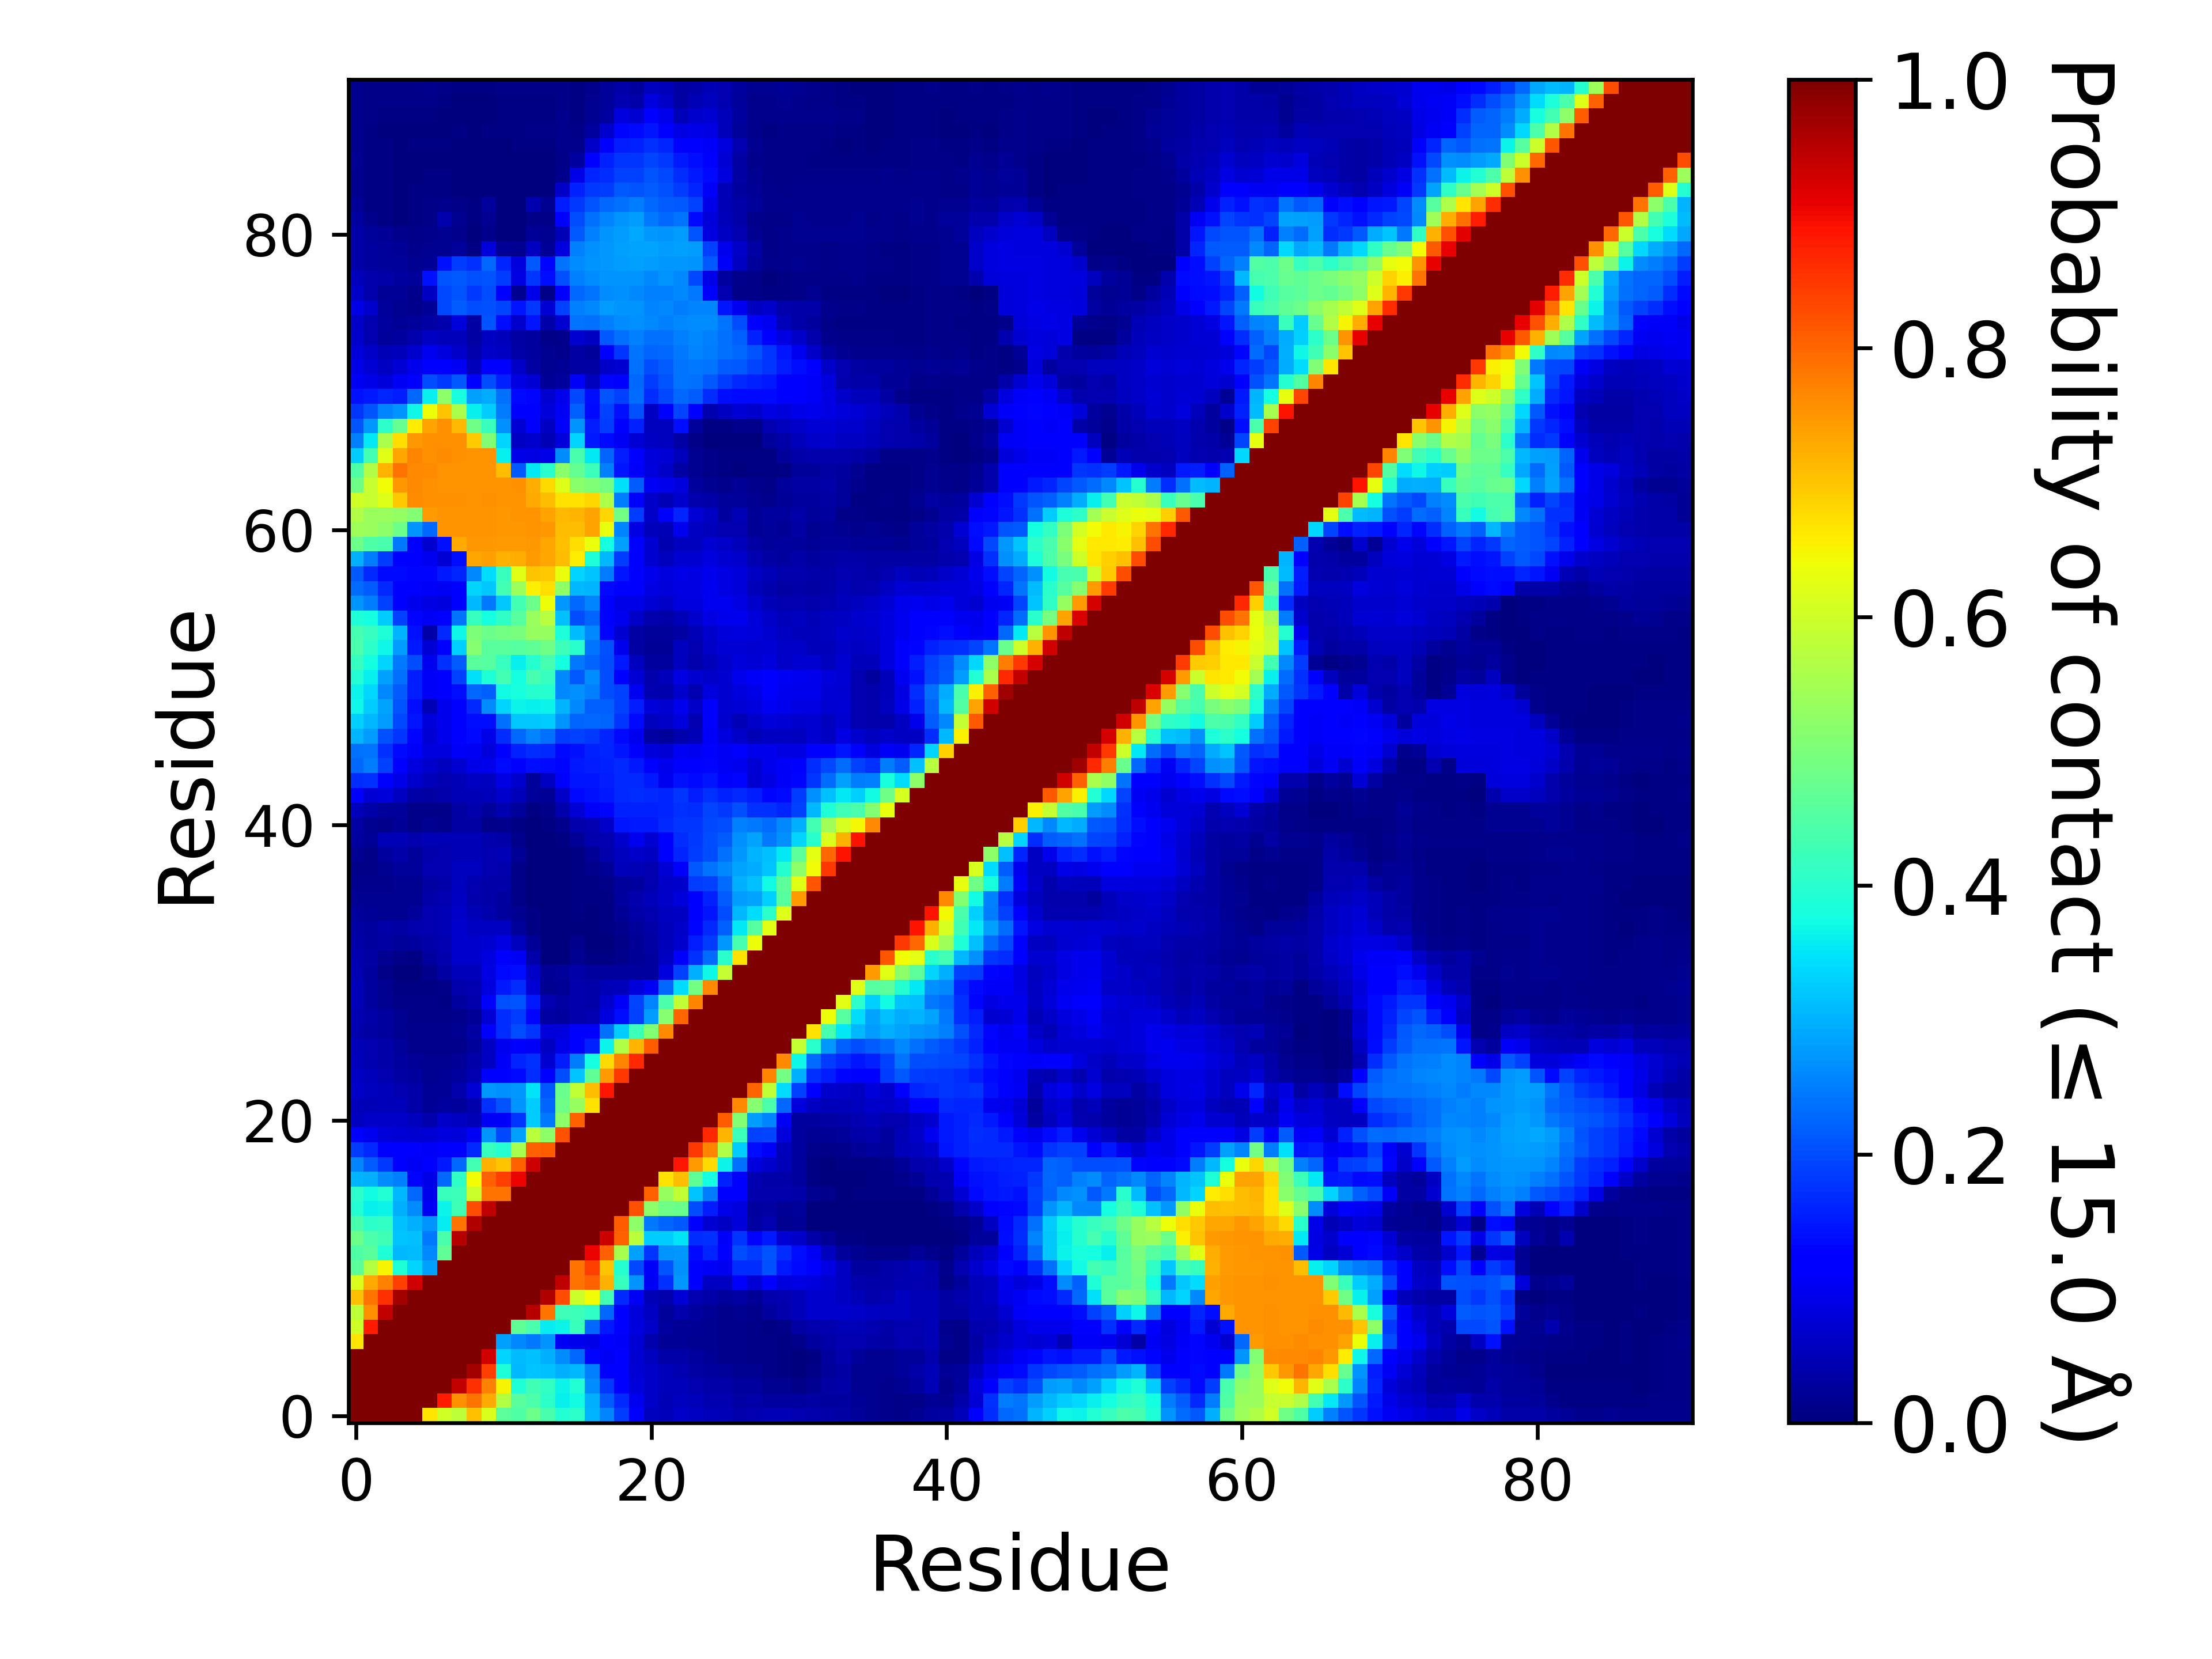

Source data for this figure (header and first rows):
, 1, 2, 3, 4, 5, 6, 7, 8, 9, 10, 11, 12, 13, 14, 15, 16, 17, 18, 19, 20, 21, 22, 23
1, 1.0, 1.0, 1.0, 1.0, 1.0, 0.6646, 0.6021, 0.579, 0.7051, 0.6151, 0.4625, 0.4492, 0.4813, 0.4377, 0.3939, 0.4034, 0.3035, 0.2545, 0.1865, 0.1156, 0.05835, 0.05312, 0.06337
2, 1.0, 1.0, 1.0, 1.0, 1.0, 1.0, 0.8791, 0.7555, 0.7876, 0.7295, 0.5669, 0.4572, 0.4431, 0.4033, 0.3601, 0.3744, 0.2979, 0.2179, 0.1648, 0.09925, 0.06415, 0.04737, 0.05512
3, 1.0, 1.0, 1.0, 1.0, 1.0, 1.0, 1.0, 0.939, 0.8583, 0.77, 0.6488, 0.3904, 0.4277, 0.413, 0.366, 0.3915, 0.2623, 0.1819, 0.1247, 0.08082, 0.06387, 0.05377, 0.05172
4, 1.0, 1.0, 1.0, 1.0, 1.0, 1.0, 1.0, 1.0, 0.9652, 0.8409, 0.3884, 0.3075, 0.3175, 0.3161, 0.299, 0.3081, 0.2507, 0.1181, 0.1176, 0.07547, 0.06367, 0.05127, 0.04595
5, 1.0, 1.0, 1.0, 1.0, 1.0, 1.0, 1.0, 1.0, 1.0, 0.9282, 0.3329, 0.3122, 0.3126, 0.2986, 0.2622, 0.2287, 0.1289, 0.1051, 0.1211, 0.07372, 0.05565, 0.036, 0.03792
6, 0.6646, 1.0, 1.0, 1.0, 1.0, 1.0, 1.0, 1.0, 1.0, 1.0, 0.2845, 0.2596, 0.245, 0.2724, 0.1027, 0.09582, 0.09087, 0.125, 0.1057, 0.07557, 0.04065, 0.02297, 0.01957
7, 0.6021, 0.8791, 1.0, 1.0, 1.0, 1.0, 1.0, 1.0, 1.0, 1.0, 1.0, 0.4662, 0.4377, 0.3586, 0.3666, 0.4218, 0.2279, 0.1485, 0.1132, 0.08212, 0.06615, 0.02797, 0.02182
8, 0.579, 0.7555, 0.939, 1.0, 1.0, 1.0, 1.0, 1.0, 1.0, 1.0, 1.0, 1.0, 0.9531, 0.7887, 0.4287, 0.4255, 0.4095, 0.2267, 0.1141, 0.08142, 0.06022, 0.02527, 0.0424
9, 0.7051, 0.7876, 0.8583, 0.9652, 1.0, 1.0, 1.0, 1.0, 1.0, 1.0, 1.0, 1.0, 1.0, 0.9554, 0.8263, 0.5943, 0.6407, 0.4301, 0.1651, 0.1035, 0.05055, 0.04225, 0.0767
10, 0.6151, 0.7295, 0.77, 0.8409, 0.9282, 1.0, 1.0, 1.0, 1.0, 1.0, 1.0, 1.0, 1.0, 1.0, 0.9432, 0.7853, 0.8083, 0.7189, 0.4164, 0.2719, 0.1016, 0.1735, 0.2762
11, 0.4625, 0.5669, 0.6488, 0.3884, 0.3329, 0.2845, 1.0, 1.0, 1.0, 1.0, 1.0, 1.0, 1.0, 1.0, 1.0, 0.7853, 0.8414, 0.7013, 0.3956, 0.1982, 0.1069, 0.209, 0.2676
12, 0.4492, 0.4572, 0.3904, 0.3075, 0.3122, 0.2596, 0.4662, 1.0, 1.0, 1.0, 1.0, 1.0, 1.0, 1.0, 1.0, 1.0, 0.906, 0.805, 0.5546, 0.2825, 0.1782, 0.2728, 0.2739
13, 0.4813, 0.4431, 0.4277, 0.3175, 0.3126, 0.245, 0.4377, 0.9531, 1.0, 1.0, 1.0, 1.0, 1.0, 1.0, 1.0, 1.0, 1.0, 0.9333, 0.8071, 0.5767, 0.3265, 0.3258, 0.3487
14, 0.4377, 0.4033, 0.413, 0.3161, 0.2986, 0.2724, 0.3586, 0.7887, 0.9554, 1.0, 1.0, 1.0, 1.0, 1.0, 1.0, 1.0, 1.0, 1.0, 0.8118, 0.5226, 0.2445, 0.2241, 0.2126
15, 0.3939, 0.3601, 0.366, 0.299, 0.2622, 0.1027, 0.3666, 0.4287, 0.8263, 0.9432, 1.0, 1.0, 1.0, 1.0, 1.0, 1.0, 1.0, 1.0, 1.0, 0.8206, 0.5234, 0.4879, 0.4791
16, 0.4034, 0.3744, 0.3915, 0.3081, 0.2287, 0.09582, 0.4218, 0.4255, 0.5943, 0.7853, 0.7853, 1.0, 1.0, 1.0, 1.0, 1.0, 1.0, 1.0, 1.0, 1.0, 0.8062, 0.5324, 0.5828
17, 0.3035, 0.2979, 0.2623, 0.2507, 0.1289, 0.09087, 0.2279, 0.4095, 0.6407, 0.8083, 0.8414, 0.906, 1.0, 1.0, 1.0, 1.0, 1.0, 1.0, 1.0, 1.0, 1.0, 0.6695, 0.7072
18, 0.2545, 0.2179, 0.1819, 0.1181, 0.1051, 0.125, 0.1485, 0.2267, 0.4301, 0.7189, 0.7013, 0.805, 0.9333, 1.0, 1.0, 1.0, 1.0, 1.0, 1.0, 1.0, 1.0, 1.0, 0.8849
19, 0.1865, 0.1648, 0.1247, 0.1176, 0.1211, 0.1057, 0.1132, 0.1141, 0.1651, 0.4164, 0.3956, 0.5546, 0.8071, 0.8118, 1.0, 1.0, 1.0, 1.0, 1.0, 1.0, 1.0, 1.0, 1.0
20, 0.1156, 0.09925, 0.08082, 0.07547, 0.07372, 0.07557, 0.08212, 0.08142, 0.1035, 0.2719, 0.1982, 0.2825, 0.5767, 0.5226, 0.8206, 1.0, 1.0, 1.0, 1.0, 1.0, 1.0, 1.0, 1.0
21, 0.05835, 0.06415, 0.06387, 0.06367, 0.05565, 0.04065, 0.06615, 0.06022, 0.05055, 0.1016, 0.1069, 0.1782, 0.3265, 0.2445, 0.5234, 0.8062, 1.0, 1.0, 1.0, 1.0, 1.0, 1.0, 1.0
22, 0.05312, 0.04737, 0.05377, 0.05127, 0.036, 0.02297, 0.02797, 0.02527, 0.04225, 0.1735, 0.209, 0.2728, 0.3258, 0.2241, 0.4879, 0.5324, 0.6695, 1.0, 1.0, 1.0, 1.0, 1.0, 1.0
23, 0.06337, 0.05512, 0.05172, 0.04595, 0.03792, 0.01957, 0.02182, 0.0424, 0.0767, 0.2762, 0.2676, 0.2739, 0.3487, 0.2126, 0.4791, 0.5828, 0.7072, 0.8849, 1.0, 1.0, 1.0, 1.0, 1.0
24, 0.06202, 0.05175, 0.04362, 0.03352, 0.02735, 0.01845, 0.02165, 0.0277, 0.04532, 0.1149, 0.1257, 0.1346, 0.1709, 0.1173, 0.2028, 0.3168, 0.4672, 0.7451, 0.8494, 1.0, 1.0, 1.0, 1.0
25, 0.05267, 0.0463, 0.0373, 0.02885, 0.02225, 0.01607, 0.01602, 0.02307, 0.0383, 0.0608, 0.1083, 0.1634, 0.1736, 0.0722, 0.1541, 0.2486, 0.3754, 0.6765, 0.7694, 0.865, 1.0, 1.0, 1.0
26, 0.04882, 0.0436, 0.03542, 0.0242, 0.01372, 0.01255, 0.01292, 0.01525, 0.02527, 0.06042, 0.1009, 0.1284, 0.1087, 0.0608, 0.09252, 0.1235, 0.159, 0.3654, 0.5643, 0.7181, 0.8106, 1.0, 1.0
27, 0.041, 0.03412, 0.02865, 0.01677, 0.01355, 0.01287, 0.01315, 0.01622, 0.03135, 0.1109, 0.1688, 0.2003, 0.1773, 0.08122, 0.08497, 0.1156, 0.1109, 0.2346, 0.3254, 0.4242, 0.5093, 0.7633, 1.0
28, 0.04492, 0.03565, 0.02835, 0.01572, 0.01142, 0.009925, 0.00915, 0.01307, 0.02132, 0.07465, 0.1683, 0.1874, 0.1323, 0.03215, 0.0311, 0.04137, 0.04455, 0.08207, 0.1406, 0.1909, 0.2789, 0.5134, 0.8034
29, 0.04937, 0.02972, 0.01702, 0.0104, 0.01105, 0.009375, 0.006275, 0.02772, 0.04227, 0.1274, 0.2042, 0.2098, 0.1486, 0.04357, 0.03132, 0.0408, 0.03837, 0.06775, 0.1065, 0.1923, 0.2541, 0.4415, 0.5857
30, 0.04905, 0.0288, 0.01902, 0.004975, 0.005275, 0.00615, 0.009025, 0.03975, 0.04487, 0.08517, 0.1506, 0.1686, 0.07697, 0.01762, 0.02307, 0.04135, 0.03532, 0.0486, 0.05387, 0.081, 0.1054, 0.23, 0.3423
31, 0.04372, 0.02852, 0.01055, 0.001875, 0.000825, 0.01295, 0.0326, 0.05185, 0.05282, 0.08697, 0.1359, 0.1389, 0.06397, 0.02222, 0.024, 0.03847, 0.02832, 0.02945, 0.0277, 0.02987, 0.0306, 0.0854, 0.1883
32, 0.04267, 0.03395, 0.01827, 0.0104, 0.007425, 0.02802, 0.04042, 0.06682, 0.06695, 0.0829, 0.1194, 0.1017, 0.03682, 0.0025, 0.003825, 0.01792, 0.006625, 0.006275, 0.0122, 0.02045, 0.03007, 0.06012, 0.1095
33, 0.03662, 0.02782, 0.0326, 0.02682, 0.02935, 0.03792, 0.0459, 0.06957, 0.06717, 0.074, 0.08745, 0.05767, 0.02247, 0.0007, 0.0009, 0.01375, 0.00355, 0.00255, 0.009575, 0.02015, 0.03442, 0.05372, 0.06812
34, 0.03212, 0.02777, 0.03625, 0.03487, 0.03925, 0.04605, 0.05012, 0.06822, 0.06215, 0.06015, 0.06192, 0.0255, 0.005075, 0.0005, 0.001275, 0.00235, 0.00285, 0.005875, 0.01412, 0.02645, 0.03892, 0.0544, 0.065
35, 0.0263, 0.02327, 0.01887, 0.01882, 0.0236, 0.04535, 0.04895, 0.0645, 0.0483, 0.04062, 0.0307, 0.01592, 0.00655, 0.0008, 0.000575, 0.003925, 0.002625, 0.005375, 0.02305, 0.03517, 0.04412, 0.0577, 0.0603
36, 0.01795, 0.01585, 0.01927, 0.01925, 0.01725, 0.03685, 0.04342, 0.0595, 0.04152, 0.03837, 0.0301, 0.01137, 0.00275, 0.000475, 0.0016, 0.005375, 0.005825, 0.004075, 0.0295, 0.04085, 0.05092, 0.06485, 0.0801
37, 0.01535, 0.01225, 0.01525, 0.0164, 0.01612, 0.03302, 0.03842, 0.05555, 0.046, 0.03887, 0.03782, 0.01022, 0.00105, 0.00085, 0.001575, 0.005825, 0.0065, 0.0105, 0.02547, 0.0301, 0.0451, 0.06367, 0.06755
38, 0.01015, 0.0084, 0.01727, 0.02442, 0.02497, 0.044, 0.04442, 0.0579, 0.05475, 0.04312, 0.0406, 0.01042, 0.0025, 0.0011, 0.001375, 0.0059, 0.01397, 0.02127, 0.05332, 0.0502, 0.04605, 0.07655, 0.1271
39, 0.01712, 0.00955, 0.02997, 0.0355, 0.0251, 0.0404, 0.04305, 0.0505, 0.04942, 0.04552, 0.04752, 0.02117, 0.00245, 0.0006, 0.000475, 0.004525, 0.0196, 0.03942, 0.05837, 0.06375, 0.06187, 0.1184, 0.1624
40, 0.02902, 0.02247, 0.05, 0.0497, 0.04017, 0.04792, 0.04917, 0.04852, 0.04795, 0.04005, 0.03645, 0.01227, 0.0015, 0.001075, 0.00405, 0.02197, 0.0412, 0.04532, 0.06997, 0.09772, 0.07365, 0.1279, 0.1686
41, 0.03132, 0.01767, 0.0124, 0.02285, 0.01122, 0.01932, 0.01362, 0.03167, 0.03162, 0.00935, 0.0121, 0.0068, 0.00265, 0.00435, 0.0135, 0.04035, 0.04445, 0.06315, 0.1465, 0.1521, 0.1492, 0.1654, 0.1774
42, 0.05157, 0.03857, 0.02482, 0.02352, 0.00985, 0.0106, 0.008475, 0.03405, 0.04182, 0.0266, 0.0449, 0.02602, 0.0062, 0.0107, 0.0428, 0.07747, 0.1061, 0.129, 0.158, 0.1581, 0.1567, 0.163, 0.1736
43, 0.1236, 0.07732, 0.07842, 0.06, 0.03697, 0.0332, 0.04112, 0.04715, 0.0505, 0.05157, 0.067, 0.0541, 0.02445, 0.02127, 0.06482, 0.1348, 0.1421, 0.1488, 0.1666, 0.1687, 0.1646, 0.1637, 0.1768
44, 0.1708, 0.1753, 0.1222, 0.08987, 0.06962, 0.0546, 0.04382, 0.04872, 0.06225, 0.05637, 0.0889, 0.06657, 0.02627, 0.06207, 0.1227, 0.1481, 0.1464, 0.1541, 0.1678, 0.1669, 0.1519, 0.09775, 0.1435
45, 0.2272, 0.2473, 0.1905, 0.122, 0.08212, 0.06655, 0.05825, 0.07315, 0.09265, 0.09382, 0.1345, 0.1261, 0.1372, 0.1356, 0.1324, 0.1504, 0.1533, 0.1594, 0.1648, 0.149, 0.1131, 0.09457, 0.1256
46, 0.2349, 0.2414, 0.174, 0.1356, 0.107, 0.08337, 0.0849, 0.1059, 0.1041, 0.08097, 0.1145, 0.1568, 0.169, 0.1669, 0.1339, 0.1418, 0.1566, 0.1623, 0.1455, 0.1247, 0.07917, 0.075, 0.1051
47, 0.3022, 0.281, 0.2067, 0.1761, 0.1296, 0.07755, 0.0974, 0.1157, 0.1346, 0.09192, 0.1683, 0.2274, 0.2566, 0.2369, 0.1854, 0.1908, 0.1811, 0.1615, 0.1351, 0.1002, 0.03405, 0.02655, 0.03932
48, 0.3315, 0.3067, 0.2792, 0.1985, 0.1463, 0.08172, 0.09642, 0.1156, 0.1403, 0.1391, 0.2369, 0.3209, 0.3209, 0.3254, 0.2702, 0.2258, 0.2269, 0.2259, 0.1768, 0.1333, 0.0547, 0.0649, 0.0858
49, 0.3699, 0.3257, 0.2858, 0.2089, 0.1377, 0.04777, 0.0974, 0.1213, 0.1669, 0.2628, 0.3339, 0.367, 0.361, 0.3659, 0.301, 0.2594, 0.2215, 0.2213, 0.1901, 0.1542, 0.08155, 0.07335, 0.0956
50, 0.3664, 0.3361, 0.2604, 0.2181, 0.1533, 0.1075, 0.1199, 0.1374, 0.2267, 0.2201, 0.3729, 0.3801, 0.3956, 0.3963, 0.2615, 0.269, 0.2535, 0.2027, 0.1895, 0.09967, 0.0453, 0.04197, 0.06787
51, 0.3931, 0.361, 0.2837, 0.2351, 0.1535, 0.1065, 0.1256, 0.1887, 0.3462, 0.3899, 0.4312, 0.3761, 0.4369, 0.4171, 0.2591, 0.2133, 0.2637, 0.2031, 0.1264, 0.07585, 0.04245, 0.05105, 0.0886
52, 0.4144, 0.3785, 0.333, 0.2452, 0.1998, 0.09992, 0.1744, 0.2173, 0.4573, 0.457, 0.415, 0.3627, 0.3983, 0.4345, 0.3777, 0.2433, 0.2241, 0.2001, 0.1517, 0.05747, 0.02845, 0.02805, 0.05727
53, 0.4423, 0.4026, 0.3703, 0.2796, 0.1491, 0.07545, 0.1124, 0.332, 0.5155, 0.457, 0.4583, 0.4549, 0.4661, 0.4871, 0.4247, 0.3988, 0.2403, 0.207, 0.09552, 0.03397, 0.02122, 0.02325, 0.05522
54, 0.4371, 0.4159, 0.3905, 0.3024, 0.1427, 0.037, 0.1666, 0.3703, 0.5036, 0.4819, 0.4909, 0.4996, 0.5332, 0.5335, 0.3867, 0.3101, 0.2599, 0.1313, 0.07075, 0.03152, 0.024, 0.02552, 0.03332
55, 0.3877, 0.3786, 0.3247, 0.1904, 0.1319, 0.1024, 0.121, 0.2383, 0.4179, 0.3773, 0.4087, 0.4531, 0.538, 0.571, 0.3161, 0.2013, 0.2241, 0.118, 0.0995, 0.06382, 0.0392, 0.03902, 0.04847
56, 0.2733, 0.2465, 0.1876, 0.1254, 0.0947, 0.08657, 0.08557, 0.1238, 0.3068, 0.2456, 0.3239, 0.4307, 0.4832, 0.6378, 0.2742, 0.2302, 0.2563, 0.1137, 0.09035, 0.0927, 0.0744, 0.06325, 0.0823
57, 0.2331, 0.2158, 0.1645, 0.1278, 0.116, 0.1062, 0.1051, 0.1231, 0.3334, 0.3224, 0.4303, 0.5394, 0.6536, 0.6746, 0.5259, 0.3055, 0.3015, 0.135, 0.1191, 0.1097, 0.0891, 0.07867, 0.08932
58, 0.2112, 0.165, 0.1331, 0.1357, 0.1302, 0.1327, 0.152, 0.1614, 0.2596, 0.342, 0.4217, 0.6212, 0.7028, 0.6974, 0.6345, 0.3328, 0.3202, 0.249, 0.1461, 0.1256, 0.09675, 0.08345, 0.09095
59, 0.2974, 0.2476, 0.1854, 0.1279, 0.112, 0.1004, 0.07555, 0.1393, 0.7307, 0.7402, 0.7191, 0.7255, 0.7431, 0.7317, 0.7079, 0.6577, 0.3888, 0.3058, 0.1844, 0.1151, 0.0722, 0.05702, 0.07057
60, 0.4842, 0.4476, 0.4388, 0.2429, 0.114, 0.07112, 0.1432, 0.728, 0.7491, 0.7497, 0.7445, 0.7459, 0.7468, 0.7323, 0.7044, 0.6723, 0.6335, 0.3769, 0.2834, 0.1272, 0.0709, 0.0435, 0.05775
... 31 more rows
